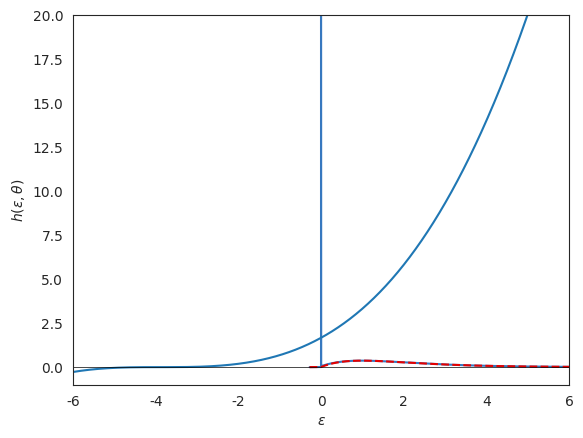
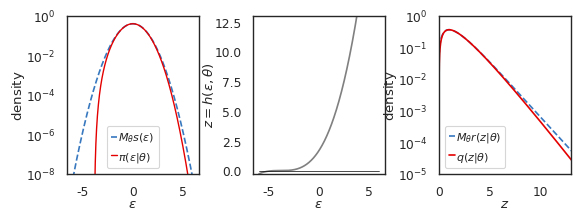

The matplotlib source for these figures, in order:
import numpy as np
import numpy.random as npr

from scipy.special import gammaln

import matplotlib
matplotlib.rcParams['pdf.fonttype'] = 42
matplotlib.rcParams['ps.fonttype'] = 42

import matplotlib.pyplot as plt
get_ipython().magic('matplotlib inline')
import matplotlib.gridspec as gridspec

import seaborn as sns
color_names = ["windows blue",
               "red",
               "amber",
               "faded green"]
colors = sns.xkcd_palette(color_names)
sns.set_style("white")

epsilon = np.linspace(-6,6,1000)
a = 2.0

normal = lambda e: 1./np.sqrt(2*np.pi) * np.exp(-0.5 * e**2)
h = lambda e, a: (a - 1./3.) * (1 + e/np.sqrt(9*a-3))**3
dh = lambda e, a: (a - 1./3) * 3./np.sqrt(9*a - 3.) * (1+e/np.sqrt(9*a-3))**2

# Proposal density
r = lambda e, a: abs(dh(e,a))**(-1) * normal(e)

# Gamma density
p = lambda x, a: (x > 0 ) * np.nan_to_num(1./np.exp(gammaln(a)) * x**(a-1) * np.exp(-x))

# Find the scale factor to ensure Mr > p
M = np.max(p(h(epsilon, a), a) / r(epsilon, a))

print("Acceptance probability: {}".format(1./M))

# plt.plot(epsilon, normal(epsilon))
plt.plot(h(epsilon, a), M*r(epsilon, a), c=colors[0])
plt.plot(h(epsilon, a), p(h(epsilon, a), a), c=colors[1], ls='--')
plt.ylim(0,1)
plt.xlim(np.min(h(epsilon, a)), np.max(h(epsilon, a)))

plt.plot(epsilon, h(epsilon, a))
plt.plot(epsilon, np.zeros_like(epsilon), '-k', lw=0.5)
plt.xlabel("$\\varepsilon$")
plt.ylabel("$h(\\varepsilon, \\theta)$")
plt.ylim(-1,20)
plt.xlim(np.min(epsilon),np.max(epsilon))

# Now put it all together... Show:
# - s(epsilon), the density of the reparameterized proposal
# - pi(epsilon), the density of accepted values of epsilon
# - h(epsilon), the parameterized transformation maps epsilon to z
# - q(z) = p(h(epsilon)); epsilon ~ pi(epsilon)
# - r(z) = p(h(epsilon)); epsilon ~ s(epsilon)
a = 2.
epsilon = np.linspace(-6,6,1000)

pi = lambda e: normal(e) * p(h(epsilon, a), a) / r(epsilon, a)

sns.set_context("paper")
fig = plt.figure(figsize=(6.5, 2.05))
gs = gridspec.GridSpec(1, 11)

# s(epsilon) and pi(epsilon)
ax1 = fig.add_subplot(gs[:3])
plt.semilogy(epsilon, M * normal(epsilon), '--', color=colors[0], label="$M_{\\theta} s(\\varepsilon)$")
plt.semilogy(epsilon, pi(epsilon), '-', lw=1, color=colors[1], label="$\pi(\\varepsilon | \\theta)$")
plt.legend(handlelength=0.5, fontsize=8, handletextpad=0.1,
           loc="lower center")
plt.xlabel("$\\varepsilon$", labelpad=-1)
plt.ylabel("$\mathrm{density}$", labelpad=-1)
plt.ylim(1e-8,1.)

# h(epsilon)
ax2 = fig.add_subplot(gs[4:7])
plt.plot(epsilon, h(epsilon, a), '-', color='gray')
plt.xlabel("$\\varepsilon$", labelpad=-1)
plt.plot(epsilon, np.zeros_like(epsilon), '-k', lw=0.5)
plt.ylabel("$z=h(\\varepsilon, \\theta)$", labelpad=-1)
plt.ylim(h(epsilon[0], a), 13.)

# q(z) and r(z)
ax1 = fig.add_subplot(gs[8:])
plt.semilogy(h(epsilon, a), M*r(epsilon, a),'--', color=colors[0], label="$M_{\\theta} r(z | \\theta)$")
plt.semilogy(h(epsilon, a), p(h(epsilon, a), a), color=colors[1], ls="-", label="$q(z | \\theta)$")
plt.legend(handlelength=0.5, fontsize=8, handletextpad=0.1, 
           loc="lower left")
plt.xlabel("$z$", labelpad=-1)
plt.ylabel("$\mathrm{density}$", labelpad=-1)
plt.xlim(0, 13)
plt.ylim(1e-5, 1.)


plt.savefig("figure2.png", dpi=150)
plt.savefig("figure2.pdf")



